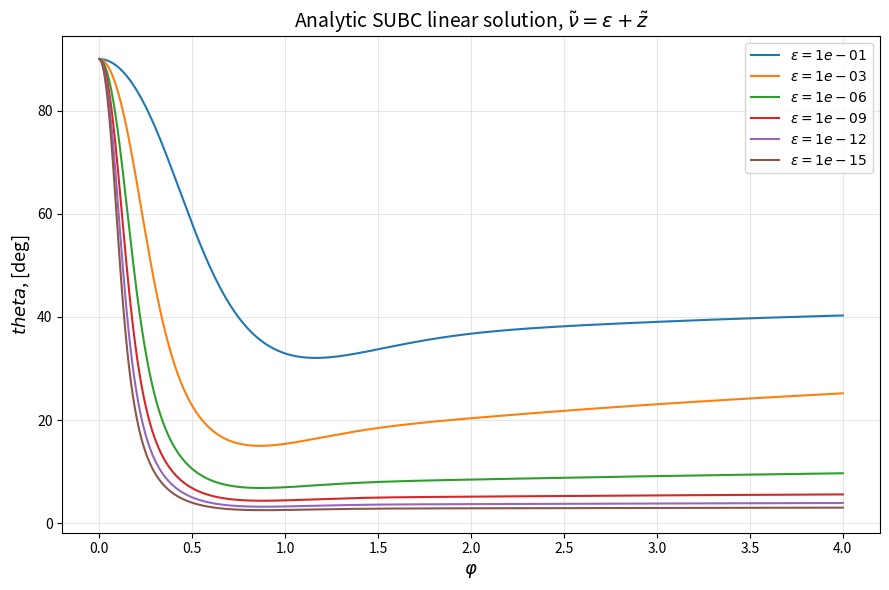

Python code for this plot:
import numpy as np
import matplotlib.pyplot as plt
from scipy.special import iv, kv

# ---------------------------------------------------------
# Parametrar
# ---------------------------------------------------------

epsilons = [1e-1, 1e-3, 1e-6, 1e-9, 1e-12, 1e-15]

# Undvik exakt phi = 0 eftersom den analytiska lösningen
# innehåller division med phi.
phi1 = np.linspace(0, 4.0, 2000)
phi = phi1

# f*U_g påverkar inte argumentet om det är reellt och positivt
fUg = 1.0


# ---------------------------------------------------------
# tau(z) enligt randvillkoren
#
# tau'' = 2 i phi^2/(epsilon+z) * tau
#
# tau'(0) = -i f U_g
# tau(1)  = 0
# ---------------------------------------------------------

def tau(z, phi, epsilon, fUg=1.0):

    # Argumenten till Besselfunktionerna
    Xz = 2 * (1 + 1j) * phi * np.sqrt(epsilon + z)
    X0 = 2 * (1 + 1j) * phi * np.sqrt(epsilon)
    XH = 2 * (1 + 1j) * phi * np.sqrt(epsilon + 1.0)

    # Normaliseringsfaktor från tau'(0) = -i f U_g
    denominator = (
        iv(0, X0) * kv(1, XH)
        + kv(0, X0) * iv(1, XH)
    )

    C = (
        -(1 + 1j) * fUg
        / (2 * phi * denominator)
    )

    # Lösningen som automatiskt ger tau(1)=0
    result = (
        C
        * np.sqrt(epsilon + z)
        * (
            iv(1, Xz) * kv(1, XH)
            - kv(1, Xz) * iv(1, XH)
        )
    )

    return result


# ---------------------------------------------------------
# Plot arg(tau(z=0)) mot phi
# ---------------------------------------------------------

plt.figure(figsize=(9, 6))

for epsilon in epsilons:

    tau0 = tau(0.0, phi, epsilon, fUg)

    # Argument i radianer
    phase = np.angle(tau0, deg=True)

    plt.plot(
        phi,
        phase,
        label=fr"$\epsilon={epsilon:.0e}$"
    )

plt.xlabel(r"$\varphi$", fontsize=13)
plt.ylabel(r"$theta$, [deg]", fontsize=13)

plt.title(
    r"Analytic SUBC linear solution, $\tilde\nu=\epsilon+\tilde z$",
    fontsize=14
)

plt.grid(True, alpha=0.3)
plt.legend()
plt.tight_layout()

plt.show()
